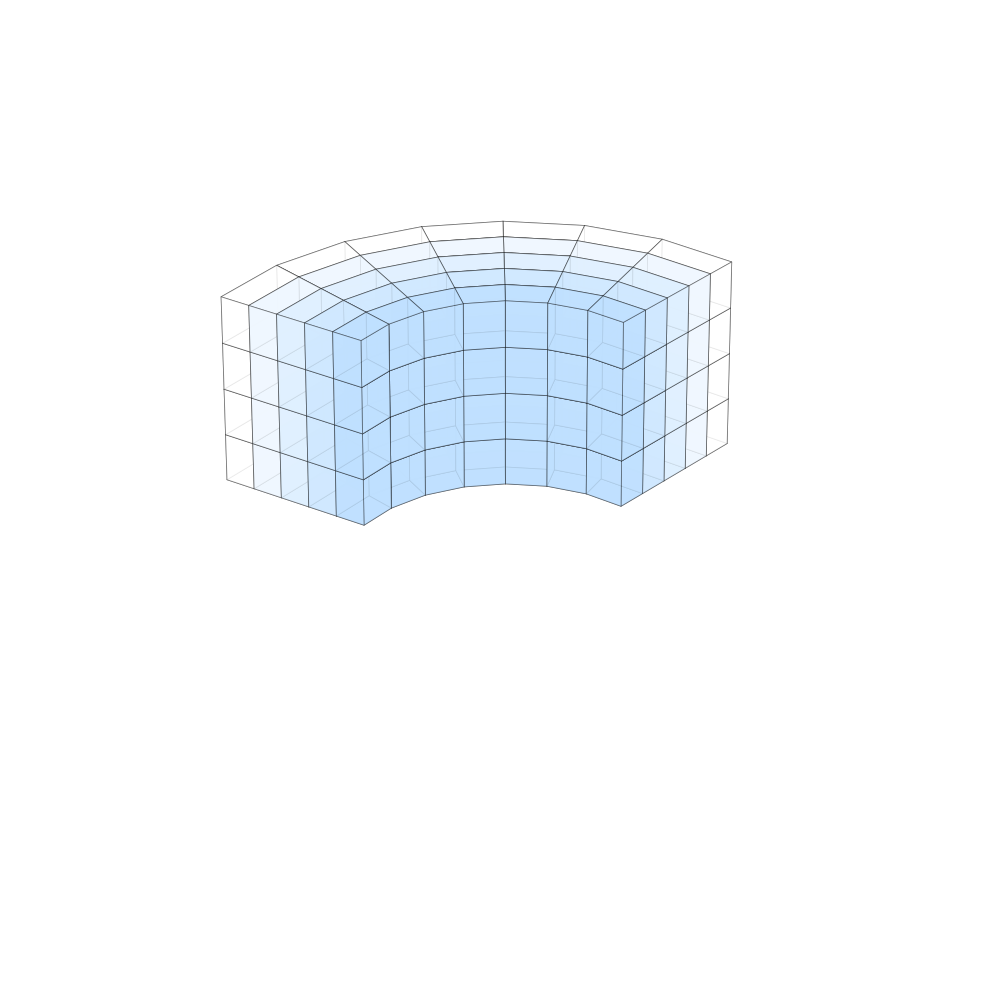

Source code (Python):
import numpy as np
import matplotlib.pyplot as plt
from mpl_toolkits.mplot3d.art3d import Poly3DCollection

# --- THAM SỐ ĐIỀU CHỈNH ---
r_min, r_max = 48.0, 95.0      
n_r = 6                      

theta_start, theta_end = 0, 100 * np.pi / 180 
n_theta = 8                 

z_start, z_end = 0, 60         
n_z = 5                        

alpha_face = 0.85              
edge_color = (0, 0, 0, 0.4)    # Giảm nhẹ độ đậm của viền để hài hòa với màu nhạt
edge_width = 0.6

# Điều chỉnh dải màu: Nhạt và thanh thoát hơn
# start_color là vùng gần tâm (đậm nhất): Màu xanh cực nhẹ
start_color = np.array([0.75, 0.88, 1.0]) 
# end_color là vùng xa tâm (nhạt nhất): Trắng tinh khôi
end_color = np.array([1.0, 1.0, 1.0])   

# --- KHỞI TẠO TỌA ĐỘ ---
R = np.linspace(r_min, r_max, n_r)
Theta = np.linspace(theta_start, theta_end, n_theta)
Z = np.linspace(z_start, z_end, n_z)

fig = plt.figure(figsize=(10, 10))
ax = fig.add_subplot(111, projection='3d')

all_faces = []
face_colors = []

# --- HÀM LẤY GÓC NHÌN TỰ ĐỘNG ---
def on_release(event):
    elev = ax.elev
    azim = ax.azim
    print(f"Góc nhìn hiện tại: ax.view_init(elev={elev:.2f}, azim={azim:.2f})")

# Kết nối sự kiện thả chuột
fig.canvas.mpl_connect('button_release_event', on_release)

# --- XỬ LÝ HÌNH HỌC ---
for i in range(len(R) - 1):
    # Nội suy màu sắc từ xanh nhạt sang trắng theo lớp bán kính
    t = i / (len(R) - 2) if len(R) > 2 else 0
    current_color = start_color + (end_color - start_color) * t
    
    for j in range(len(Theta) - 1):
        for k in range(len(Z) - 1):
            r_v = [R[i], R[i+1]]
            t_v = [Theta[j], Theta[j+1]]
            z_v = [Z[k], Z[k+1]]

            v = np.array([
                [r_v[0] * np.cos(t_v[0]), r_v[0] * np.sin(t_v[0]), z_v[0]],
                [r_v[0] * np.cos(t_v[1]), r_v[0] * np.sin(t_v[1]), z_v[0]],
                [r_v[1] * np.cos(t_v[1]), r_v[1] * np.sin(t_v[1]), z_v[0]],
                [r_v[1] * np.cos(t_v[0]), r_v[1] * np.sin(t_v[0]), z_v[0]],
                [r_v[0] * np.cos(t_v[0]), r_v[0] * np.sin(t_v[0]), z_v[1]],
                [r_v[0] * np.cos(t_v[1]), r_v[0] * np.sin(t_v[1]), z_v[1]],
                [r_v[1] * np.cos(t_v[1]), r_v[1] * np.sin(t_v[1]), z_v[1]],
                [r_v[1] * np.cos(t_v[0]), r_v[1] * np.sin(t_v[0]), z_v[1]]
            ])

            faces = [
                [v[0], v[1], v[2], v[3]], [v[4], v[5], v[6], v[7]], 
                [v[0], v[1], v[5], v[4]], [v[1], v[2], v[6], v[5]], 
                [v[2], v[3], v[7], v[6]], [v[3], v[0], v[4], v[7]]  
            ]
            
            all_faces.extend(faces)
            face_colors.extend([current_color] * 6)

# Vẽ tập trung để tối ưu hiệu năng
poly3d = Poly3DCollection(all_faces, facecolors=face_colors, 
                          alpha=alpha_face, edgecolors=edge_color, linewidths=edge_width)
ax.add_collection3d(poly3d)

# Loại bỏ các trục tọa độ rác
ax.set_axis_off() 

limit = r_max
ax.set_xlim(-limit, limit)
ax.set_ylim(-limit, limit)
ax.set_zlim(z_start, z_end)
ax.set_box_aspect((2*limit, 2*limit, z_end-z_start))

# Góc nhìn bạn đã chọn
ax.view_init(elev=31.14, azim=-138.03)

plt.tight_layout()
plt.show()
